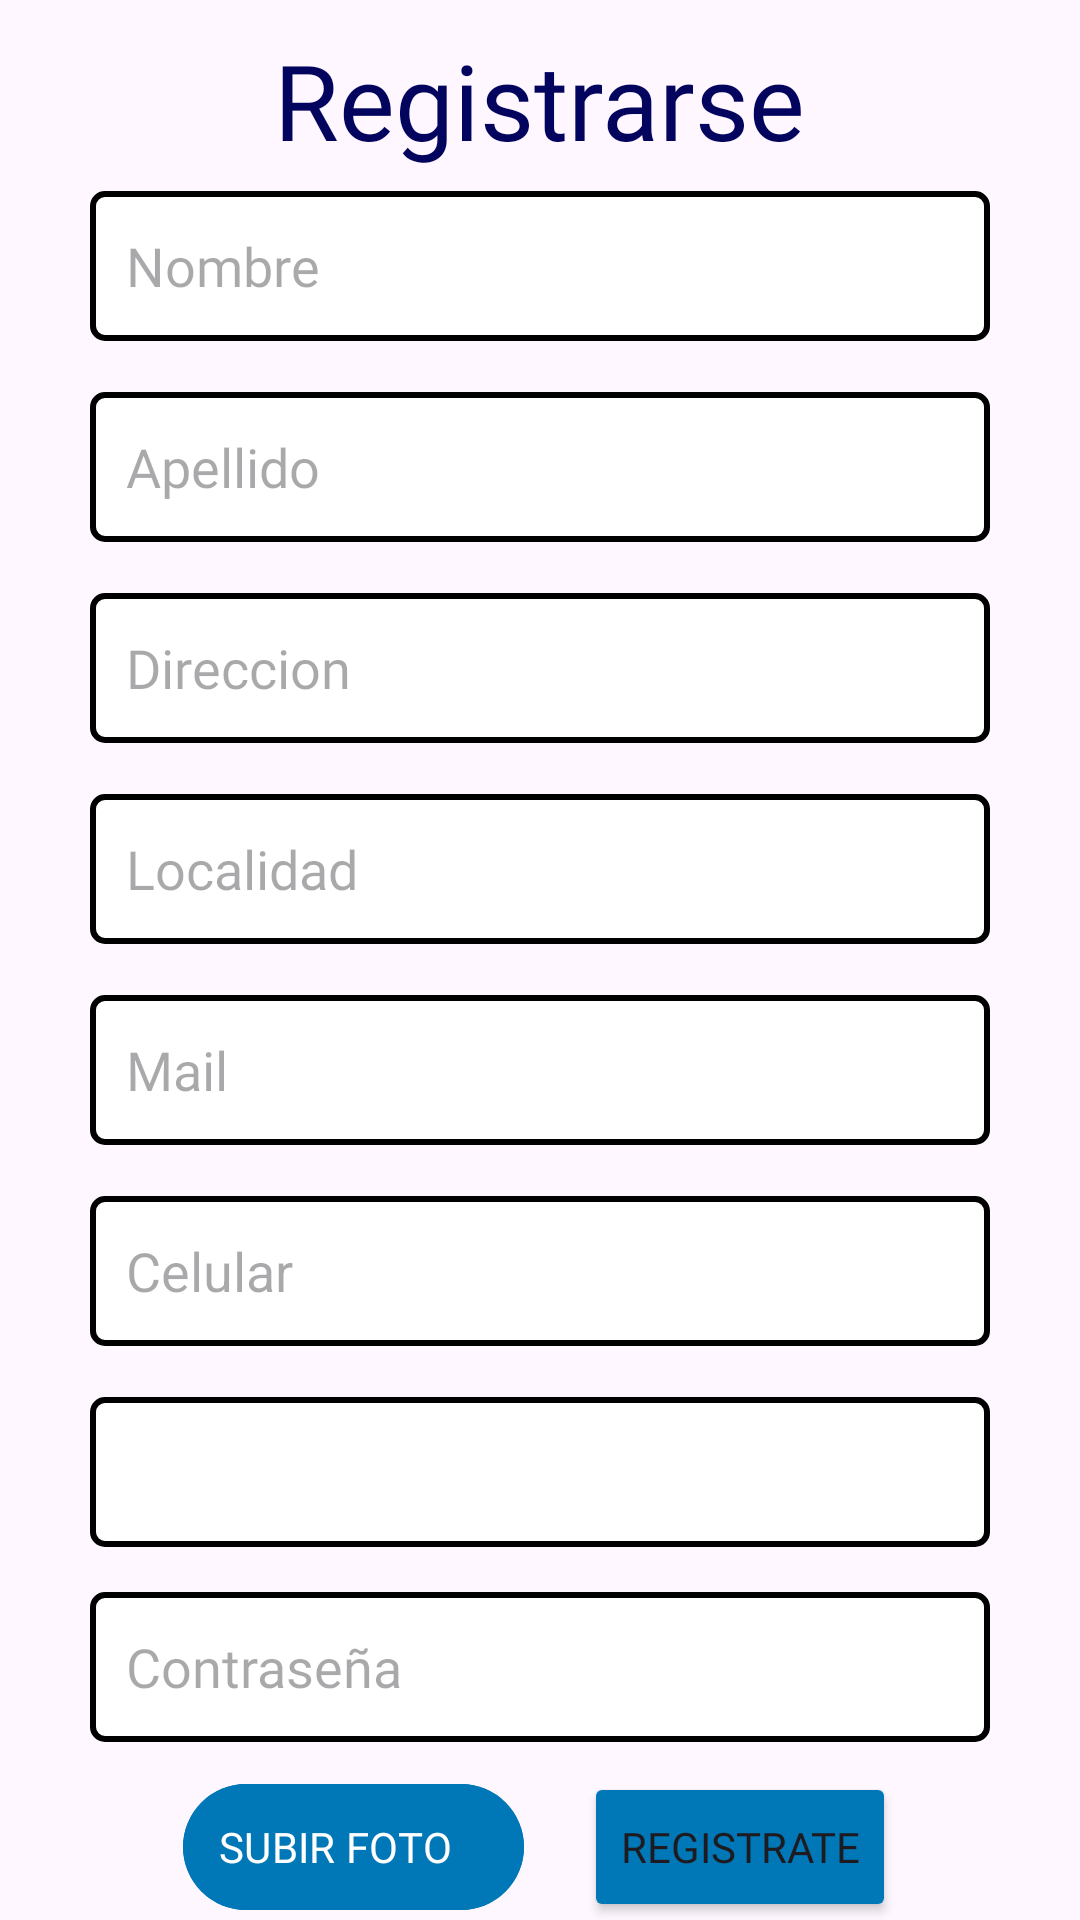

Write the Android layout XML for this screen, with the resource values it uses.
<!-- AndroidManifest.xml: application theme Theme.Ofpro -->
<!-- res/layout/fragment_signup.xml -->
<?xml version="1.0" encoding="utf-8"?>
<RelativeLayout
    xmlns:android="http://schemas.android.com/apk/res/android"
    android:layout_width="match_parent"
    android:layout_height="match_parent">


    <TextView
        android:id="@+id/registerTextView"
        android:layout_width="wrap_content"
        android:layout_height="wrap_content"
        android:layout_centerHorizontal="true"
        android:layout_marginTop="10dp"
        android:textSize="35sp"
        android:fontFamily="@font/poppins_semibold"
        android:textColor="@color/dark_blue"
        android:text="Registrarse" />

    <EditText
        android:id="@+id/nameEdt"
        android:fontFamily="@font/poppins_regular"
        android:layout_width="300dp"
        android:layout_height="50dp"
        android:layout_below="@+id/registerTextView"
        android:layout_marginTop="7dp"
        android:layout_marginStart="16dp"
        android:layout_marginEnd="16dp"
        android:padding="12dp"
        android:hint="Nombre"
        android:layout_centerHorizontal="true"
        android:background="@drawable/edittext_border" />

    <TextView
        android:id="@+id/errorNameTextView"
        android:layout_width="wrap_content"
        android:layout_height="50dp"
        android:layout_centerInParent="true"
        android:text="Nombre invalido"
        android:layout_below="@+id/nameEdt"
        android:textColor="#FF0000"
        android:visibility="gone" />

    <EditText
        android:id="@+id/lastNameEdt"
        android:fontFamily="@font/poppins_regular"
        android:layout_width="300dp"
        android:layout_height="50dp"
        android:layout_below="@+id/nameEdt"
        android:layout_marginTop="17dp"
        android:layout_marginStart="16dp"
        android:layout_marginEnd="16dp"
        android:padding="12dp"
        android:layout_centerHorizontal="true"
        android:hint="Apellido"
        android:background="@drawable/edittext_border" />

    <TextView
        android:id="@+id/errorLastNameTextView"
        android:layout_width="wrap_content"
        android:layout_height="wrap_content"
        android:layout_centerInParent="true"
        android:text="Apellido invalido"
        android:layout_below="@+id/lastNameEdt"
        android:textColor="#FF0000"
        android:visibility="gone" />

    <EditText
        android:id="@+id/addressEdt"
        android:layout_width="300dp"
        android:fontFamily="@font/poppins_regular"
        android:layout_height="50dp"
        android:layout_below="@+id/lastNameEdt"
        android:layout_marginTop="17dp"
        android:layout_marginStart="16dp"
        android:layout_marginEnd="16dp"
        android:padding="12dp"
        android:layout_centerHorizontal="true"
        android:hint="Direccion"
        android:background="@drawable/edittext_border" />

    <TextView
        android:id="@+id/errorAddressTextView"
        android:layout_width="wrap_content"
        android:layout_height="wrap_content"
        android:layout_centerInParent="true"
        android:text="Direccion invalida"
        android:layout_below="@+id/addressEdt"
        android:textColor="#FF0000"
        android:visibility="gone" />

    <EditText
        android:id="@+id/locationEdt"
        android:layout_width="300dp"
        android:fontFamily="@font/poppins_regular"
        android:layout_height="50dp"
        android:layout_below="@+id/addressEdt"
        android:layout_marginTop="17dp"
        android:layout_marginStart="16dp"
        android:layout_marginEnd="16dp"
        android:padding="12dp"
        android:layout_centerHorizontal="true"
        android:hint="Localidad"
        android:background="@drawable/edittext_border" />

    <TextView
        android:id="@+id/errorLocationTextView"
        android:layout_width="wrap_content"
        android:layout_height="wrap_content"
        android:layout_centerInParent="true"
        android:text="Localidad invalida"
        android:layout_below="@+id/locationEdt"
        android:textColor="#FF0000"
        android:visibility="gone" />

    <EditText
        android:id="@+id/emailEdt"
        android:layout_width="300dp"
        android:layout_height="50dp"
        android:layout_below="@+id/locationEdt"
        android:layout_marginTop="17dp"
        android:layout_marginStart="16dp"
        android:layout_marginEnd="16dp"
        android:padding="12dp"
        android:fontFamily="@font/poppins_regular"
        android:layout_centerHorizontal="true"
        android:hint="Mail"
        android:background="@drawable/edittext_border" />

    <TextView
        android:id="@+id/errorEmailTextView"
        android:layout_width="wrap_content"
        android:layout_height="wrap_content"
        android:layout_centerInParent="true"
        android:text="Mail invalido"
        android:layout_below="@+id/emailEdt"
        android:textColor="#FF0000"
        android:visibility="gone" />

    <TextView
        android:id="@+id/errorDuplicateEmailTextView"
        android:layout_width="wrap_content"
        android:layout_height="wrap_content"
        android:layout_centerInParent="true"
        android:text="El mail ingresado ya existe"
        android:layout_below="@+id/emailEdt"
        android:textColor="#FF0000"
        android:visibility="gone" />

    <EditText
        android:id="@+id/phoneEdt"
        android:layout_width="300dp"
        android:layout_height="50dp"
        android:layout_below="@+id/emailEdt"
        android:layout_marginTop="17dp"
        android:layout_marginStart="16dp"
        android:layout_marginEnd="16dp"
        android:padding="12dp"
        android:layout_centerHorizontal="true"
        android:hint="Celular"
        android:background="@drawable/edittext_border" />

    <TextView
        android:id="@+id/errorPhoneTextView"
        android:layout_width="wrap_content"
        android:layout_height="wrap_content"
        android:layout_centerInParent="true"
        android:text="Celular invalido"
        android:fontFamily="@font/poppins_regular"
        android:layout_below="@+id/phoneEdt"
        android:textColor="#FF0000"
        android:visibility="gone" />


    <Spinner
        android:id="@+id/spnUserType"
        android:layout_width="300dp"
        android:layout_below="@+id/phoneEdt"
        android:layout_height="50dp"
        android:layout_centerHorizontal="true"
        android:autofillHints="Tipo de Usuario"
        android:paddingStart="12dp"
        android:fontFamily="@font/poppins_regular"
        android:layout_marginTop="17dp"
        android:layout_marginStart="16dp"
        android:layout_marginEnd="16dp"
        android:background="@drawable/edittext_border" />


    <EditText
        android:id="@+id/passwordEdt"
        android:layout_width="300dp"
        android:layout_height="50dp"
        android:layout_below="@+id/spnUserType"
        android:layout_marginTop="15dp"
        android:layout_marginStart="16dp"
        android:layout_marginEnd="16dp"
        android:padding="12dp"
        android:fontFamily="@font/poppins_regular"
        android:layout_centerHorizontal="true"
        android:hint="Contraseña"
        android:background="@drawable/edittext_border"
        android:inputType="textPassword" />

    <TextView
        android:id="@+id/errorPasswordTextView"
        android:layout_width="wrap_content"
        android:layout_height="wrap_content"
        android:layout_centerInParent="true"
        android:text="Contraseña invalida"
        android:layout_below="@+id/passwordEdt"
        android:textColor="#FF0000"
        android:visibility="gone" />

    <LinearLayout
        android:id="@+id/btnsLayout"
        android:layout_width="wrap_content"
        android:layout_height="wrap_content"
        android:orientation="horizontal"
        android:layout_below="@+id/errorPasswordTextView"
        android:layout_marginTop="10sp"
        android:layout_centerInParent="true">
        <com.google.android.material.button.MaterialButton
            android:id="@+id/btnPhotos"
            android:layout_width="wrap_content"
            android:layout_height="50dp"
            android:layout_below="@+id/passwordEdt"
            android:paddingStart="12dp"
            android:fontFamily="@font/poppins_semibold"
            android:layout_marginHorizontal="10sp"
            android:layout_centerHorizontal="true"
            android:text="SUBIR FOTO"
            android:backgroundTint="@color/light_blue"
            />


        <Button
            android:id="@+id/registerButton"
            android:layout_width="wrap_content"
            android:layout_height="50dp"
            android:layout_marginHorizontal="10sp"
            android:text="REGISTRATE"
            android:fontFamily="@font/poppins_semibold"
            android:backgroundTint="@color/light_blue"/>

    </LinearLayout>

    <TextView
        android:id="@+id/errorPhotoTextView"
        android:layout_width="wrap_content"
        android:layout_height="wrap_content"
        android:layout_below="@+id/btnsLayout"
        android:layout_centerHorizontal="true"
        android:text="Debe cargar una foto de perfil"
        android:textColor="#FF0000"
        android:visibility="gone" />
    <TextView
        android:id="@+id/logInTextView"
        android:layout_width="wrap_content"
        android:layout_height="wrap_content"
        android:layout_centerHorizontal="true"
        android:fontFamily="@font/poppins_regular"
        android:layout_below="@+id/errorPhotoTextView"
        android:text="Ya tenes una cuenta? Inicia Sesión"
        android:layout_marginTop="10dp"
        android:textSize="20sp" />

</RelativeLayout>
<!-- resources referenced by this layout -->
<resources>
  <color name="dark_blue">#03045E</color>
  <color name="light_blue">#0077B6</color>
  <!-- drawable edittext_border (drawable) -->
  <?xml version="1.0" encoding="utf-8"?>
  <shape xmlns:android="http://schemas.android.com/apk/res/android">
      <solid android:color="#FFFFFF" />
      <stroke
          android:width="2dp"
          android:color="#000000" />
      <corners android:radius="4dp" />
  </shape>
  <style name="Theme.Ofpro" parent="Base.Theme.Ofpro" />
  <style name="Base.Theme.Ofpro" parent="Theme.Material3.Light.NoActionBar">
          <item name="colorPrimary">@color/light_blue</item>
      </style>
</resources>
